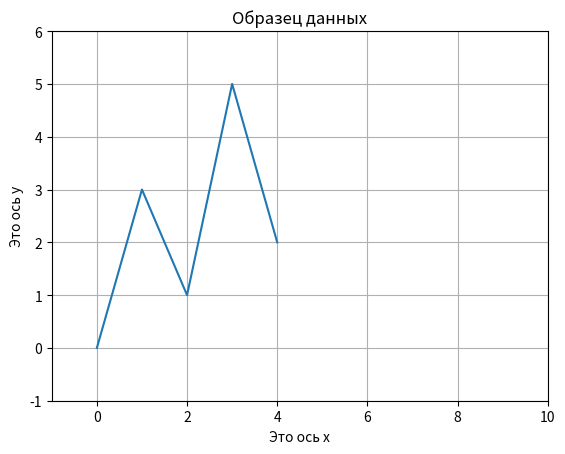

This figure's Python source:
# Эта программа выводит простой линейный график. 
import matplotlib.pyplot as plt


def main():

    # Создать списки для координат Х и У каждой точки данных.
    x_coords = [0, 1, 2, 3, 4]
    y_coords = [0, 3, 1, 5, 2]
 
    # Построить линейный график.
    plt.plot(x_coords, y_coords)

    # Добавить заголовок.
    plt.title('Образец данных')

    # Добавить на оси описательные метки.   
    plt.xlabel('Это ось х')
    plt.ylabel('Это ось у')
    
    # Задать границы осей.
    plt.xlim(xmin=-1, xmax=10)
    plt.ylim(ymin=-1, ymax=6)
    
    
    # Добавить ссетку.
    plt.grid(True)

    # Показать линейный график.
    plt.show()


# Вызвать главную функцию.
if __name__ == '__main__':
    main()